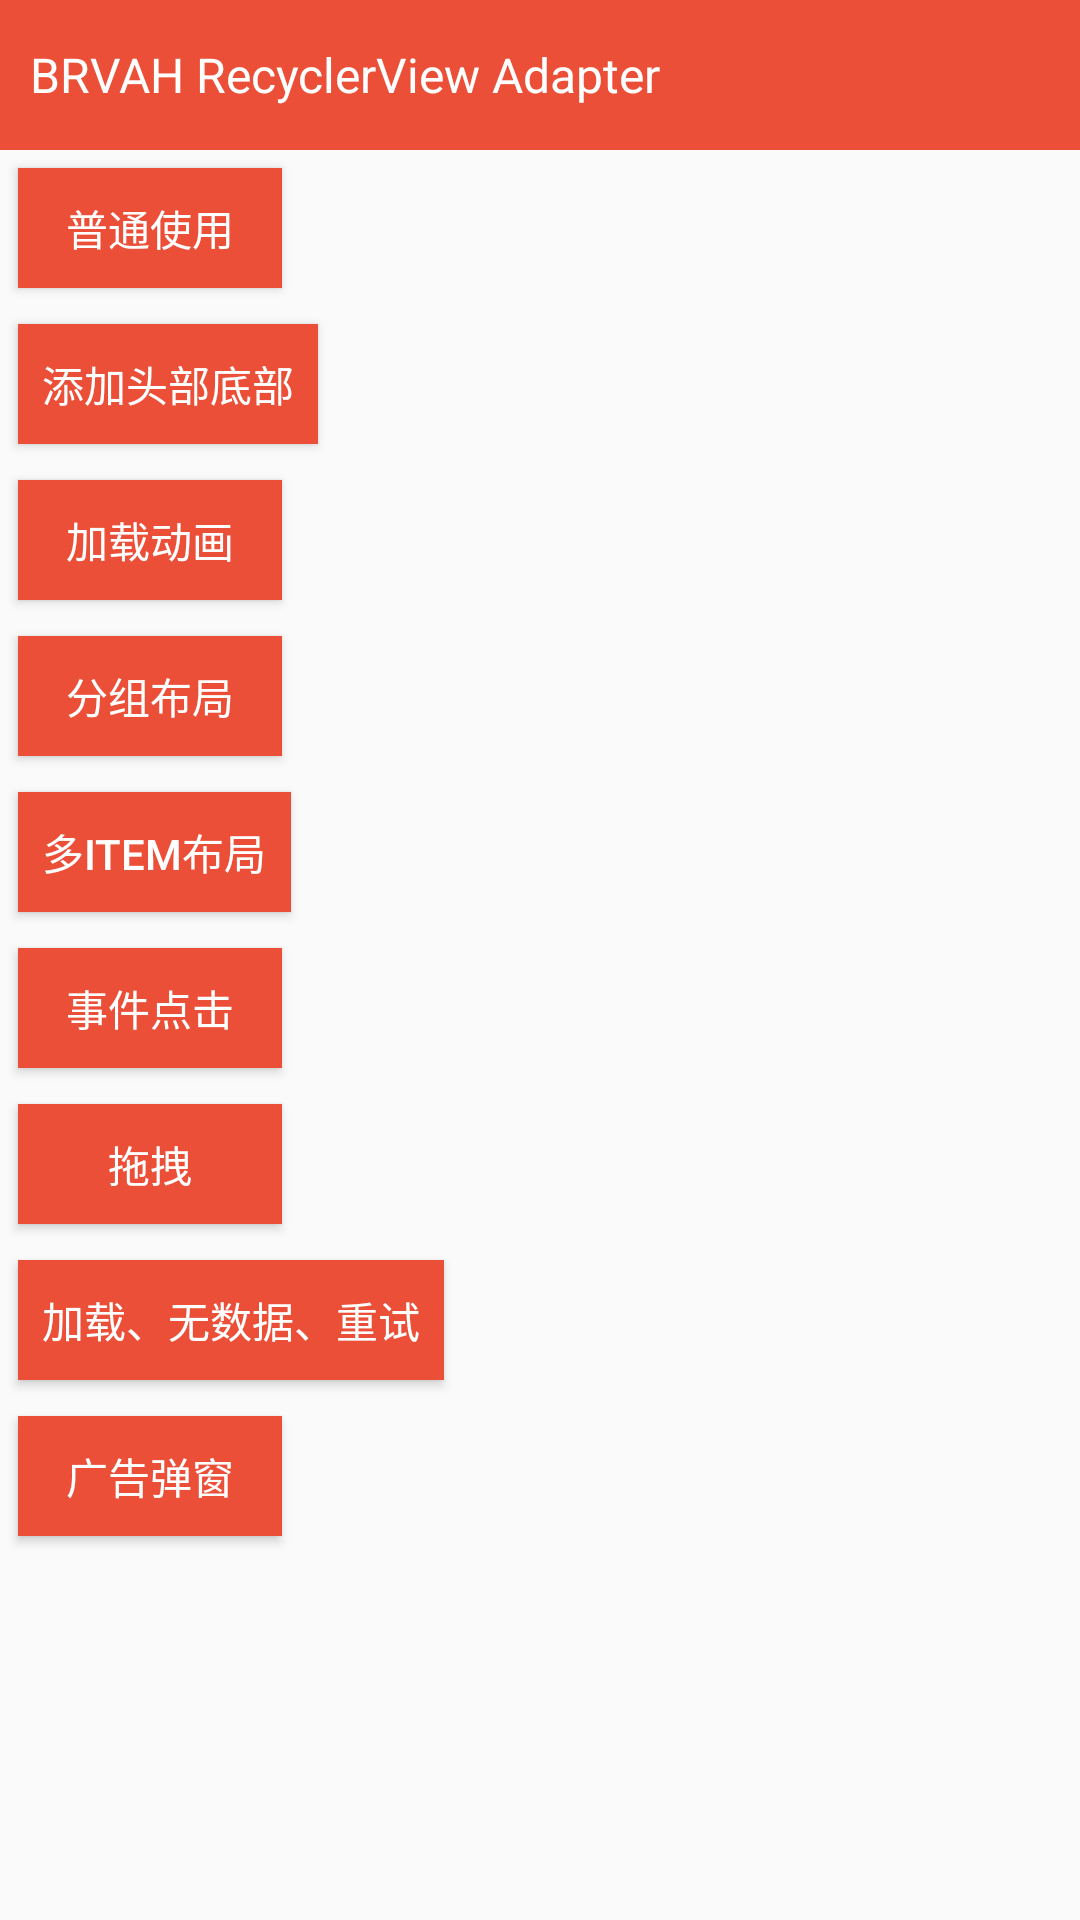

Write the Android layout XML for this screen, with the resource values it uses.
<!-- AndroidManifest.xml: application theme AppTheme -->
<!-- res/layout/activity_main.xml -->
<?xml version="1.0" encoding="utf-8"?>
<LinearLayout
    xmlns:android="http://schemas.android.com/apk/res/android"
    android:id="@+id/activity_main"
    android:layout_width="match_parent"
    android:layout_height="match_parent"
    android:orientation="vertical">

    <TextView
        android:layout_width="match_parent"
        android:layout_height="50dp"
        android:background="@color/colorPrimary"
        android:gravity="center_vertical"
        android:paddingLeft="10dp"
        android:text="BRVAH RecyclerView Adapter"
        android:textColor="@color/white"
        android:textSize="16sp"
        android:id="@+id/textView2"/>

    <Button
        android:id="@+id/bt_ordinary"
        style="@style/bt_ordinary"
        android:onClick="onClick"
        android:text="普通使用"/>

    <Button
        android:id="@+id/bt_addHeaderFooter"
        style="@style/bt_ordinary"
        android:onClick="onClick"
        android:text="添加头部底部"/>

    <Button
        android:id="@+id/bt_loadAnimation"
        style="@style/bt_ordinary"
        android:onClick="onClick"
        android:text="加载动画"/>

    <Button
        android:id="@+id/bt_SectionUse"
        style="@style/bt_ordinary"
        android:onClick="onClick"
        android:text="分组布局"/>

    <Button
        android:id="@+id/bt_multiLayout"
        style="@style/bt_ordinary"
        android:onClick="onClick"
        android:text="多Item布局"/>

    <Button
        android:id="@+id/bt_event"
        style="@style/bt_ordinary"
        android:onClick="onClick"
        android:text="事件点击"/>

    <Button
        android:id="@+id/bt_drag"
        style="@style/bt_ordinary"
        android:onClick="onClick"
        android:text="拖拽"/>

    <Button
        android:id="@+id/bt_emptyView"
        style="@style/bt_ordinary"
        android:onClick="onClick"
        android:text="加载、无数据、重试"/>

    <Button
        android:id="@+id/bt_adDialog"
        style="@style/bt_ordinary"
        android:onClick="onClick"
        android:text="广告弹窗"/>

</LinearLayout>
<!-- resources referenced by this layout -->
<resources>
  <color name="colorPrimary">#eb4f38</color>
  <color name="white">#ffffff</color>
  <style name="bt_ordinary">
          <item name="android:paddingLeft">8dp</item>
          <item name="android:paddingRight">8dp</item>
          <item name="android:layout_margin">6dp</item>
          <item name="android:layout_width">wrap_content</item>
          <item name="android:layout_height">wrap_content</item>
          <item name="android:minHeight">40dp</item>
          <item name="android:background">@drawable/selector_bt_bg</item>
      </style>
  <style name="AppTheme" parent="Theme.AppCompat.Light.DarkActionBar">
          
          <item name="colorPrimary">@color/colorPrimary</item>
          <item name="colorPrimaryDark">@color/colorPrimaryDark</item>
          <item name="android:textColorPrimary">@color/white</item>
          <item name="colorAccent">@color/colorPrimary</item>
          <item name="android:navigationBarColor">@color/colorPrimary</item>
  
          <item name="android:windowActionBar">false</item>
          <item name="android:windowNoTitle">true</item>
          <item name="windowActionBar">false</item>
          <item name="windowNoTitle">true</item>
      </style>
  <!-- drawable selector_bt_bg (drawable) -->
  <?xml version="1.0" encoding="utf-8"?>
  <selector xmlns:android="http://schemas.android.com/apk/res/android">
  	 
      <item android:drawable="@color/colorPrimary2" android:state_pressed="true"></item>
      <item android:drawable="@color/colorPrimary"></item>
  
  </selector>
  <color name="colorPrimaryDark">#eb4f38</color>
  <color name="colorPrimary2">#f3988b</color>
</resources>
